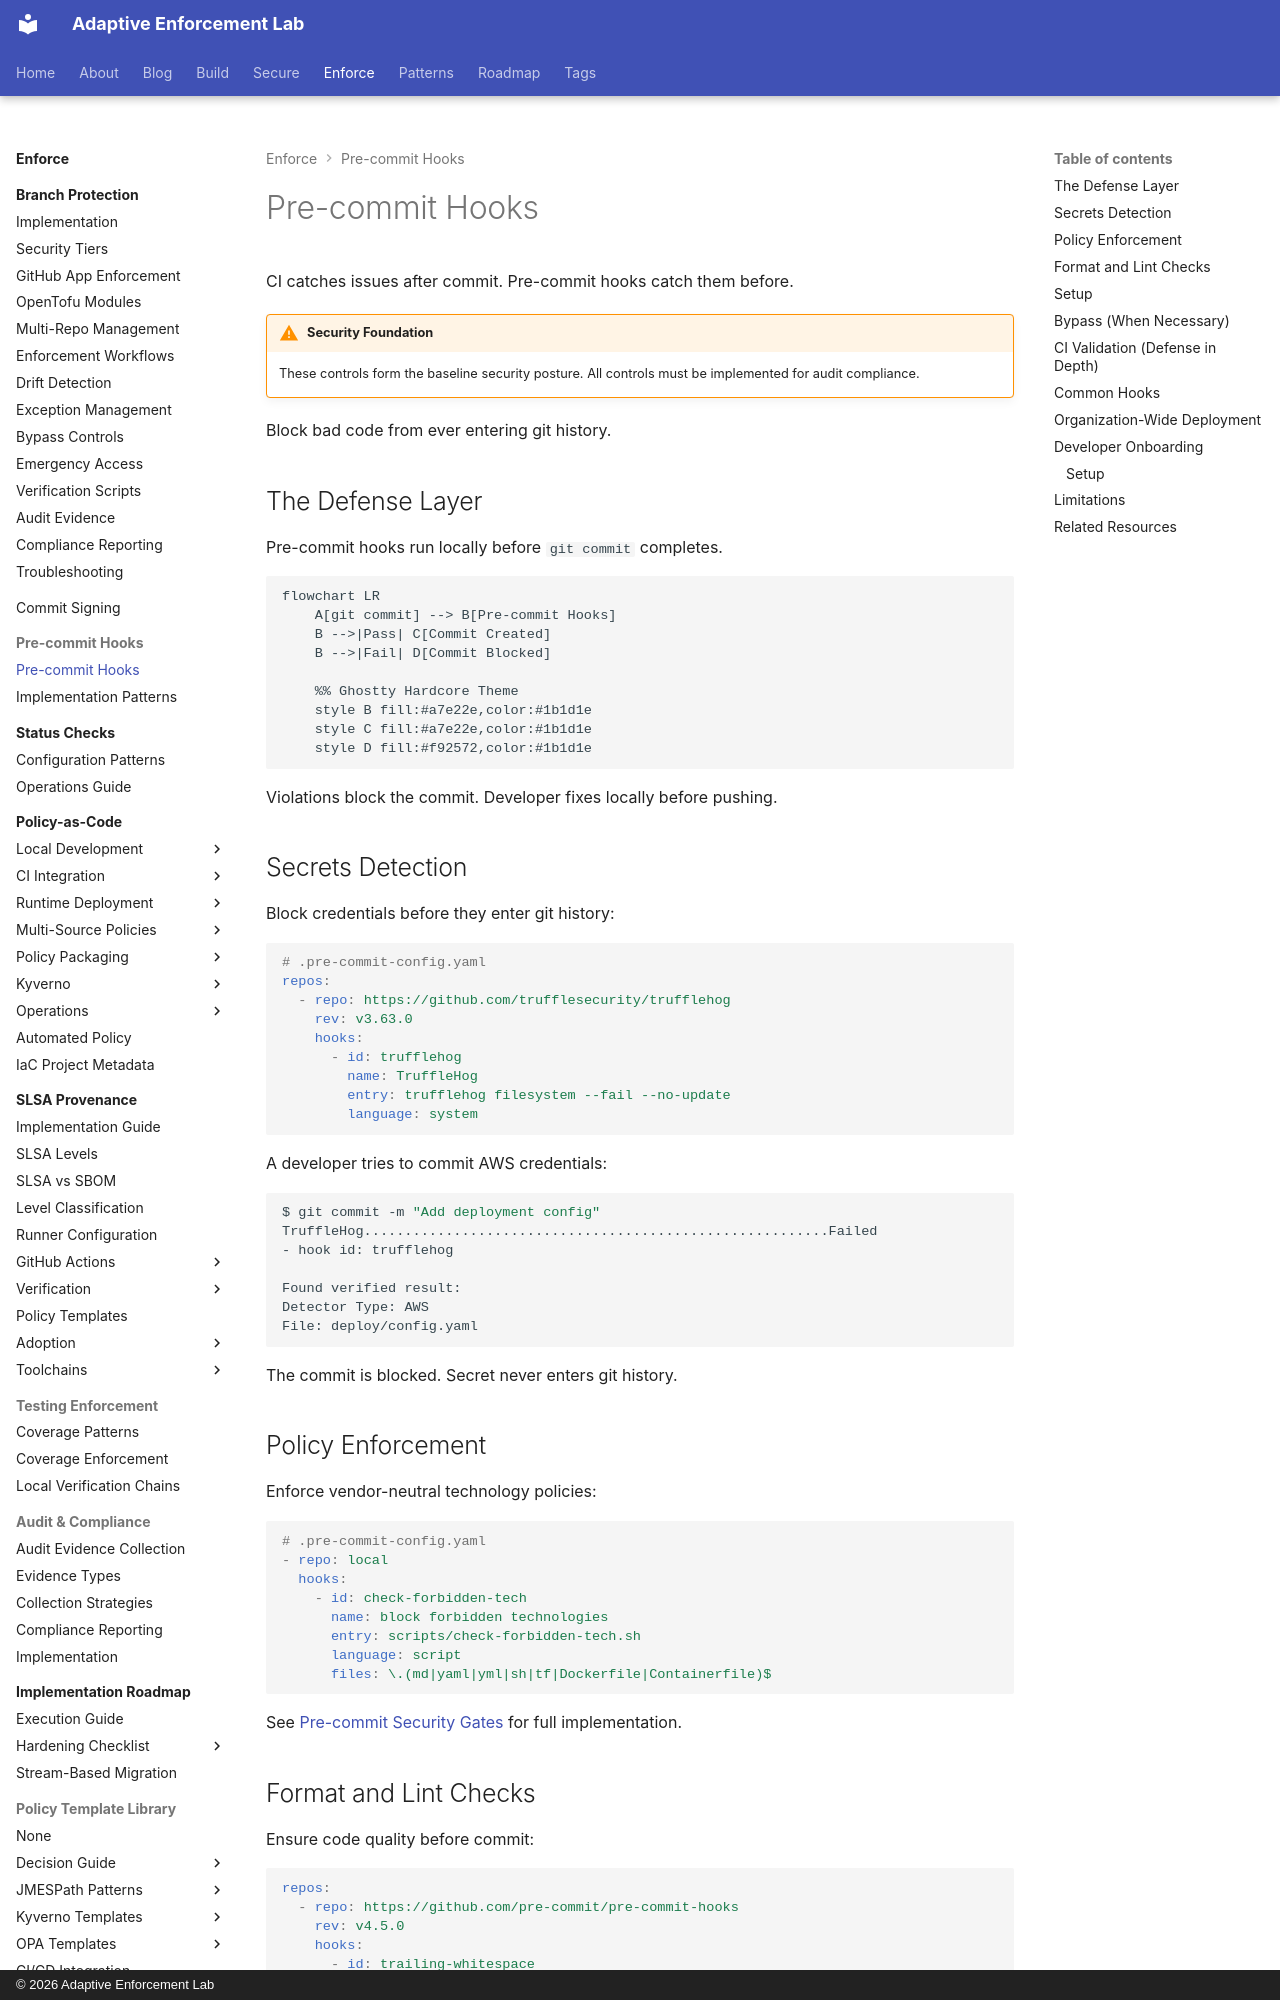

repository: adaptive-enforcement-lab/adaptive-enforcement-lab-com · page: enforce/pre-commit-hooks/pre-commit-hooks/index.html · generator: mkdocs · copyright: © 2026 Adaptive Enforcement Lab

---
title: Pre-commit Hooks
description: >-
  Client-side enforcement before code enters git history. Secrets detection,
  policy validation, and format checking at commit time.
tags:
  - git-hooks
  - automation
  - quality-gates
  - developers
  - pre-commit
provenance: human
---

# Pre-commit Hooks

CI catches issues after commit. Pre-commit hooks catch them before.

!!! warning "Security Foundation"
    These controls form the baseline security posture. All controls must be implemented for audit compliance.

Block bad code from ever entering git history.

## The Defense Layer

Pre-commit hooks run locally before `git commit` completes.

```mermaid
flowchart LR
    A[git commit] --> B[Pre-commit Hooks]
    B -->|Pass| C[Commit Created]
    B -->|Fail| D[Commit Blocked]

    %% Ghostty Hardcore Theme
    style B fill:#a7e22e,color:#1b1d1e
    style C fill:#a7e22e,color:#1b1d1e
    style D fill:#f92572,color:#1b1d1e

```

Violations block the commit. Developer fixes locally before pushing.

## Secrets Detection

Block credentials before they enter git history:

```yaml
# .pre-commit-config.yaml
repos:
  - repo: https://github.com/trufflesecurity/trufflehog
    rev: v3.63.0
    hooks:
      - id: trufflehog
        name: TruffleHog
        entry: trufflehog filesystem --fail --no-update
        language: system
```

A developer tries to commit AWS credentials:

```bash
$ git commit -m "Add deployment config"
TruffleHog.........................................................Failed
- hook id: trufflehog

Found verified result:
Detector Type: AWS
File: deploy/config.yaml
```

The commit is blocked. Secret never enters git history.

## Policy Enforcement

Enforce vendor-neutral technology policies:

```yaml
# .pre-commit-config.yaml
- repo: local
  hooks:
    - id: check-forbidden-tech
      name: block forbidden technologies
      entry: scripts/check-forbidden-tech.sh
      language: script
      files: \.(md|yaml|yml|sh|tf|Dockerfile|Containerfile)$
```

See [Pre-commit Security Gates](../../blog/posts/2025-12-04-pre-commit-security-gates.md) for full implementation.
